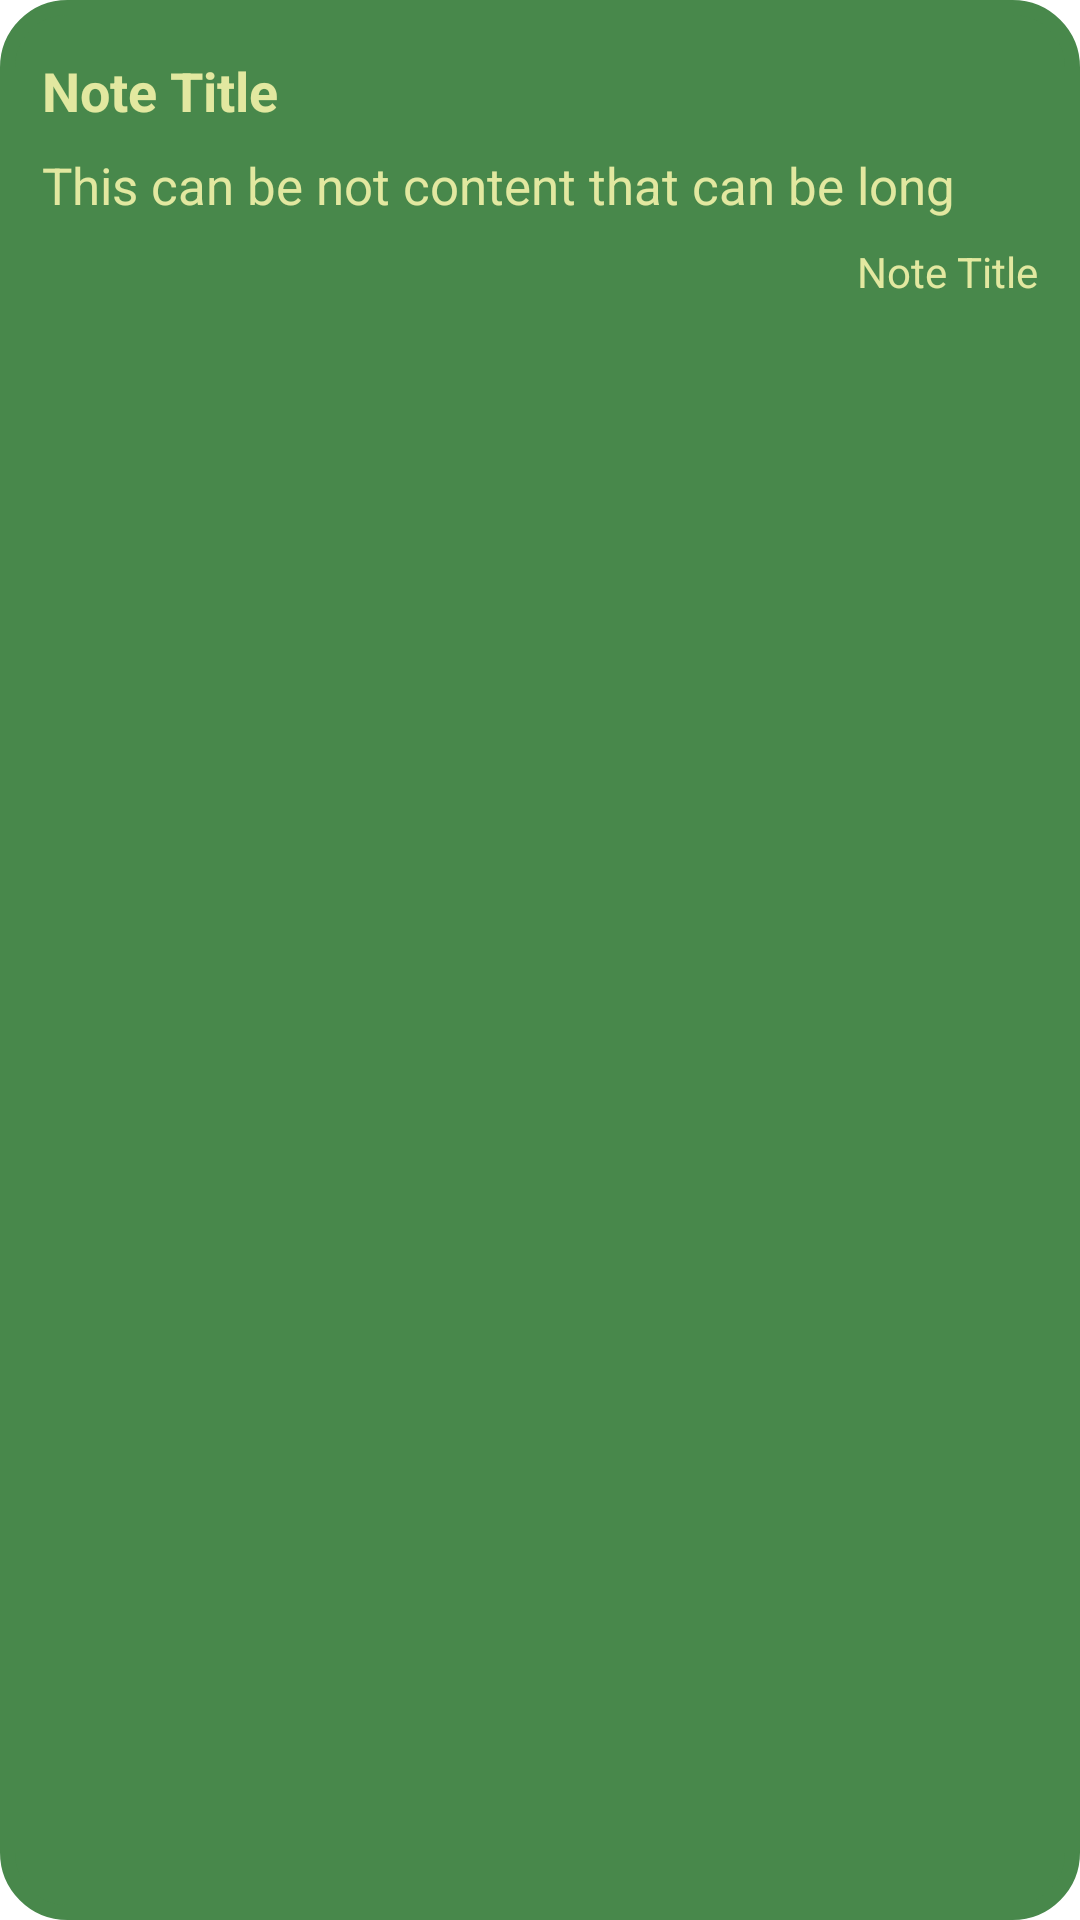

Layout XML and referenced resources for this Android screen:
<!-- AndroidManifest.xml: application theme Theme.Mushnotes -->
<!-- res/layout/recycle_note_item.xml -->
<?xml version="1.0" encoding="utf-8"?>
<LinearLayout
    xmlns:android="http://schemas.android.com/apk/res/android"
    android:orientation="vertical"
    android:layout_width="match_parent"
    android:layout_height="wrap_content"
    android:padding="14dp"
    android:layout_marginVertical="8dp"
    android:backgroundTint="@color/green"
    android:background="@drawable/rounded_comer">
    <TextView
        android:layout_width="match_parent"
        android:layout_height="wrap_content"
        android:text="Note Title"
        android:id="@+id/note_title_text_view"
        android:textColor="@color/myellow"
        android:textSize="18sp"
        android:textStyle="bold"
        android:layout_marginVertical="4dp"/>
    <TextView
        android:layout_width="match_parent"
        android:layout_height="wrap_content"
        android:text="This can be not content that can be long"
        android:id="@+id/note_content_text_view"
        android:maxLines="2"
        android:ellipsize="end"
        android:textColor="@color/myellow"
        android:textSize="17sp"
        android:layout_marginVertical="4dp"/>
    <TextView
        android:layout_width="match_parent"
        android:layout_height="wrap_content"
        android:text="Note Title"
        android:id="@+id/timestamp_text"
        android:textColor="@color/myellow"
        android:textSize="14sp"
        android:gravity="right"
        android:layout_marginVertical="4dp"/>


</LinearLayout>
<!-- resources referenced by this layout -->
<resources>
  <color name="green">#FF48884B</color>
  <color name="myellow">#E2E8A0</color>
  <!-- drawable rounded_comer (drawable) -->
  <?xml version="1.0" encoding="utf-8"?>
  <shape xmlns:android="http://schemas.android.com/apk/res/android"
      android:shape="rectangle">
      <corners
          android:radius="20dp"/>
      <stroke
          android:width="5dp"
          android:color="@color/green"/>
  
  
  </shape>
  <style name="Theme.Mushnotes" parent="Theme.MaterialComponents.DayNight.NoActionBar">
          
          <item name="colorPrimary">@color/green</item>
          <item name="colorPrimaryVariant">@color/green</item>
          <item name="colorOnPrimary">@color/white</item>
          
          <item name="colorSecondary">@color/teal_200</item>
          <item name="colorSecondaryVariant">@color/teal_700</item>
          <item name="colorOnSecondary">@color/black</item>
          
          <item name="android:statusBarColor">@color/green</item>
          
      </style>
  <color name="white">#FFFFFFFF</color>
  <color name="teal_200">#FF03DAC5</color>
  <color name="teal_700">#FF018786</color>
  <color name="black">#FF000000</color>
</resources>
